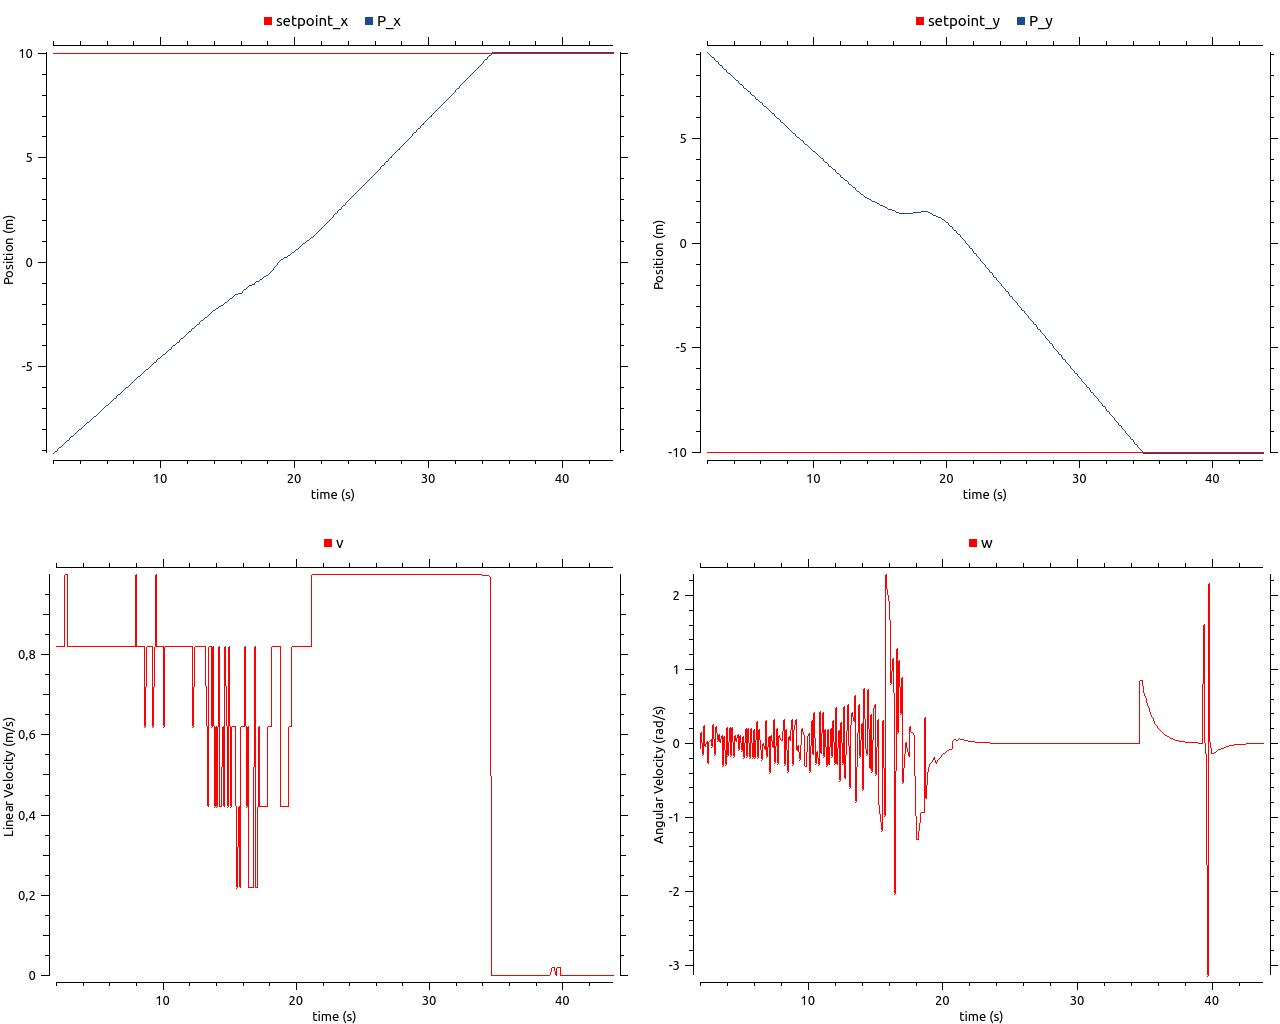

The table this chart was drawn from, first rows:
# /clock/clock, /setpoint/x, /clock/clock, /robot_4/odom/pose/pose/position/x, /clock/clock, /setpoint/y, /clock/clock, /robot_4/odom/pose/pose/position/y, /clock/clock, /robot_4/cmd_vel/linear/x, /clock/clock, /robot_4/cmd_vel/angular/z
2, 10, 2, -9.154, 2, -10, 2, 9.106, 2, 0.8208, 2, -0.06952
2.1, 10, 2.1, -9.097, 2.1, -10, 2.1, 9.046, 2.1, 0.8208, 2.1, 0.1474
2.2, 10, 2.2, -9.042, 2.2, -10, 2.2, 8.986, 2.2, 0.8208, 2.2, -0.1456
2.3, 10, 2.3, -8.987, 2.3, -10, 2.3, 8.925, 2.3, 0.8208, 2.3, 0.2396
2.4, 10, 2.4, -8.931, 2.4, -10, 2.4, 8.865, 2.4, 0.8208, 2.4, -0.04581
2.5, 10, 2.5, -8.876, 2.5, -10, 2.5, 8.804, 2.5, 0.8208, 2.5, 0.03022
2.6, 10, 2.6, -8.82, 2.6, -10, 2.6, 8.744, 2.6, 0.8208, 2.6, -0.2652
2.7, 10, 2.7, -8.764, 2.7, -10, 2.7, 8.684, 2.7, 1, 2.7, 0.0317
2.8, 10, 2.8, -8.708, 2.8, -10, 2.8, 8.624, 2.8, 1, 2.8, 0.05832
2.9, 10, 2.9, -8.641, 2.9, -10, 2.9, 8.55, 2.9, 0.8208, 2.9, -0.04487
3, 10, 3, -8.574, 3, -10, 3, 8.475, 3, 0.8208, 3, 0.2493
3.1, 10, 3.1, -8.519, 3.1, -10, 3.1, 8.415, 3.1, 0.8208, 3.1, -0.1462
3.2, 10, 3.2, -8.464, 3.2, -10, 3.2, 8.354, 3.2, 0.8208, 3.2, 0.2289
3.3, 10, 3.3, -8.407, 3.3, -10, 3.3, 8.294, 3.3, 0.8208, 3.3, 0.04348
3.4, 10, 3.4, -8.352, 3.4, -10, 3.4, 8.234, 3.4, 0.8208, 3.4, 0.1206
3.5, 10, 3.5, -8.295, 3.5, -10, 3.5, 8.175, 3.5, 0.8208, 3.5, 0.01624
3.6, 10, 3.6, -8.238, 3.6, -10, 3.6, 8.116, 3.6, 0.8208, 3.6, 0.1042
3.7, 10, 3.7, -8.18, 3.7, -10, 3.7, 8.058, 3.7, 0.8208, 3.7, -0.2974
3.8, 10, 3.8, -8.122, 3.8, -10, 3.8, 8, 3.8, 0.8208, 3.8, 0.09214
3.9, 10, 3.9, -8.063, 3.9, -10, 3.9, 7.942, 3.9, 0.8208, 3.9, -0.2781
4, 10, 4, -8.006, 4, -10, 4, 7.883, 4, 0.8208, 4, 0.2127
4.1, 10, 4.1, -7.949, 4.1, -10, 4.1, 7.824, 4.1, 0.8208, 4.1, -0.1595
4.2, 10, 4.2, -7.893, 4.2, -10, 4.2, 7.764, 4.2, 0.8208, 4.2, 0.2192
4.3, 10, 4.3, -7.836, 4.3, -10, 4.3, 7.705, 4.3, 0.8208, 4.3, -0.1648
4.4, 10, 4.4, -7.78, 4.4, -10, 4.4, 7.645, 4.4, 0.8208, 4.4, 0.2132
4.5, 10, 4.5, -7.723, 4.5, -10, 4.5, 7.587, 4.5, 0.8208, 4.5, -0.1703
4.6, 10, 4.6, -7.666, 4.6, -10, 4.6, 7.527, 4.6, 0.8208, 4.6, 0.1084
4.7, 10, 4.7, -7.608, 4.7, -10, 4.7, 7.469, 4.7, 0.8208, 4.7, 0.02543
4.8, 10, 4.8, -7.552, 4.8, -10, 4.8, 7.409, 4.8, 0.8208, 4.8, 0.1146
4.9, 10, 4.9, -7.494, 4.9, -10, 4.9, 7.35, 4.9, 0.8208, 4.9, -0.08795
5, 10, 5, -7.437, 5, -10, 5, 7.292, 5, 0.8208, 5, 0.1006
5.1, 10, 5.1, -7.379, 5.1, -10, 5.1, 7.234, 5.1, 0.8208, 5.1, -0.09062
5.2, 10, 5.2, -7.321, 5.2, -10, 5.2, 7.175, 5.2, 0.8208, 5.2, 0.09933
5.3, 10, 5.3, -7.263, 5.3, -10, 5.3, 7.118, 5.3, 0.8208, 5.3, -0.1916
5.4, 10, 5.4, -7.205, 5.4, -10, 5.4, 7.059, 5.4, 0.8208, 5.4, 0.1985
5.5, 10, 5.5, -7.147, 5.5, -10, 5.5, 7.001, 5.5, 0.8208, 5.5, -0.1824
5.6, 10, 5.6, -7.09, 5.6, -10, 5.6, 6.942, 5.6, 0.8208, 5.6, 0.1978
5.7, 10, 5.7, -7.032, 5.7, -10, 5.7, 6.885, 5.7, 0.8208, 5.7, -0.184
5.8, 10, 5.8, -6.974, 5.8, -10, 5.8, 6.826, 5.8, 0.8208, 5.8, 0.1962
5.9, 10, 5.9, -6.916, 5.9, -10, 5.9, 6.768, 5.9, 0.8208, 5.9, -0.1854
6, 10, 6, -6.859, 6, -10, 6, 6.709, 6, 0.8208, 6, 0.195
6.1, 10, 6.1, -6.8, 6.1, -10, 6.1, 6.652, 6.1, 0.8208, 6.1, -0.1865
6.2, 10, 6.2, -6.743, 6.2, -10, 6.2, 6.593, 6.2, 0.8208, 6.2, 0.294
6.3, 10, 6.3, -6.684, 6.3, -10, 6.3, 6.536, 6.3, 0.8208, 6.3, -0.1873
6.4, 10, 6.4, -6.627, 6.4, -10, 6.4, 6.477, 6.4, 0.8208, 6.4, 0.1833
6.5, 10, 6.5, -6.568, 6.5, -10, 6.5, 6.42, 6.5, 0.8208, 6.5, -0.09798
6.6, 10, 6.6, -6.51, 6.6, -10, 6.6, 6.362, 6.6, 0.8208, 6.6, -0.2163
6.7, 10, 6.7, -6.451, 6.7, -10, 6.7, 6.305, 6.7, 0.8208, 6.7, -0.006514
6.8, 10, 6.8, -6.392, 6.8, -10, 6.8, 6.247, 6.8, 0.8208, 6.8, -0.08488
6.9, 10, 6.9, -6.335, 6.9, -10, 6.9, 6.189, 6.9, 0.8208, 6.9, 0.3158
7, 10, 7, -6.278, 7, -10, 7, 6.13, 7, 0.8208, 7, -0.1757
7.1, 10, 7.1, -6.221, 7.1, -10, 7.1, 6.071, 7.1, 0.8208, 7.1, 0.09268
7.2, 10, 7.2, -6.162, 7.2, -10, 7.2, 6.013, 7.2, 0.8208, 7.2, -0.3897
7.3, 10, 7.3, -6.105, 7.3, -10, 7.3, 5.955, 7.3, 0.8208, 7.3, 0.101
7.4, 10, 7.4, -6.047, 7.4, -10, 7.4, 5.897, 7.4, 0.8208, 7.4, -0.06004
7.5, 10, 7.5, -5.991, 7.5, -10, 7.5, 5.836, 7.5, 0.8208, 7.5, 0.3299
7.6, 10, 7.6, -5.934, 7.6, -10, 7.6, 5.777, 7.6, 0.8208, 7.6, -0.2641
7.7, 10, 7.7, -5.878, 7.7, -10, 7.7, 5.717, 7.7, 0.8208, 7.7, 0.2029
7.8, 10, 7.8, -5.82, 7.8, -10, 7.8, 5.659, 7.8, 0.8208, 7.8, -0.2707
7.9, 10, 7.9, -5.764, 7.9, -10, 7.9, 5.599, 7.9, 0.8208, 7.9, 0.109
... 359 more rows
